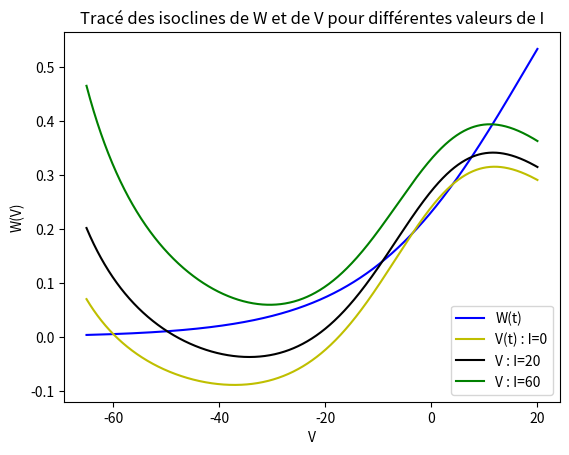

The matplotlib source for this figure:
# -*- coding: utf-8 -*-
"""
Created on Sat Apr 16 16:59:37 2022

@author: cleme
"""

from numpy import *
import sympy as sp
import matplotlib.pyplot as plt

EL=-60
EK=-84
ECa=120
#--
V1=-1.2
V2=18
V3=2
V4=30
#--
gL=2
gK=8
gCa=4.4
#--
C=20
gamma=0.04
W=0.5
I=0
#def W():return 0.5

def m_inf(V):
    return (1+tanh((V-V1)/V2))/2

def w_inf(V):
    return (1+tanh((V-V2)/V4))/2    

def to_inf(V):
    return 1/(cosh((V-V3)/(2*V4)))

def ML_null1(V):
    return (-gCa*(0.5*(1+tanh((V-V1)/V2)))*(V-ECa)-gK*W*(V-ECa)-gL*(V-EL)+I)/C

def ML_null2(V):
    return gamma*(w_inf(V)-W/to_inf(V))

def V_nullcline(V):
    #return(-gCa*((1+tanh((V-V1)/V2))/2)*(V-ECa)-gL*(V-EL)+I)/gK*(V-EK)
    return (I - gL*(V-EL)-gCa*((1 + tanh((V -V1)/V2))/2)*(V-ECa))/(gK*(V-EK))


def V_nullcline1(V):
    return(-gCa*(0.5*(1+tanh((V-V1)/V2)))*(V-ECa)-gL*(V-EL)+0)/(gK*(V-EK))
def V_nullcline2(V):
    return(-gCa*(0.5*(1+tanh((V-V1)/V2)))*(V-ECa)-gL*(V-EL)+20)/(gK*(V-EK))
def V_nullcline3(V):
    return(-gCa*(0.5*(1+tanh((V-V1)/V2)))*(V-ECa)-gL*(V-EL)+60)/(gK*(V-EK))


V = linspace(-65,20,1000)


# color=['r-', 'b-', 'y-', 'g-', 'p-']
# for I in range(0,100,10):
#     print(I)
#     plt.plot(V, V_nullcline(V), color[I%20])
# plt.legend(['MN_null1', 'MN_null2'])
# plt.title('Le temps passe et la mort approche')
# plt.show()



y2=w_inf(V)
y3 = V_nullcline1(V)
y4 = V_nullcline2(V)
y5 = V_nullcline3(V)



plt.plot(V, y2, 'b-')
plt.plot(V, y3, 'y-')
plt.plot(V, y4, 'black')
plt.plot(V, y5, 'g-')

plt.xlabel('V')
plt.ylabel('W(V)')
plt.legend(['W(t)', 'V(t) : I=0', 'V : I=20', 'V : I=60'])
plt.title("Tracé des isoclines de W et de V pour différentes valeurs de I")
plt.show()


    
class ML():
    """modelisation of Moris Lecar model
    """
    def __init__(self):
        self.EL=-60
        self.EK=-84
        self.ECa=120
        #--
        self.V1=-1.2
        self.V2=18
        self.V3=2
        self.V4=30
        #--
        self.gL=2
        self.gK=8
        self.gCa=4.4
        #--
        self.C=20
        self.gamma=0.04
        self.W=0.5
        self.I=0
    
    def isoclines(self, Imin, Imax, nI):
        """draw model's isoclines, for n different values of I between Imin and Imax
        """
        color=['r-', 'b-', 'y-', 'g-', 'p-']
        for I in range(Imin, Imax+1, (Imax+1-Imin)//nI ):
            plt.plot(V, V_nullcline(V), color[I%20])
        plt.legend(['W(t)', 'V(t) : I=0', 'V : I=20', 'V : I=60'])
        plt.title("Tracé des isoclines de W et de V pour différentes valeurs de I")
        plt.show()
        pass
    
    #==========================================================================
    def m_inf(self, V):
        return (1+tanh((V-self.V1)/self.V2))/2

    def w_inf(self, V):
        return (1+tanh((V-self.V2)/self.V4))/2    

    def to_inf(self, V):
        return 1/(cosh((V-self.V3)/(2*self.V4)))

    def ML_null1(self, V):
        return (-self.gCa*(0.5*(1+tanh((V-self.V1)/self.V2)))*(V-self.ECa)-self.gK*self.W*(V-self.ECa)-self.gL*(V-self.EL)+self.I)/self.C

    def ML_null2(self, V):
        return self.gamma*(self.w_inf(V)-self.W/self.to_inf(V))

    def V_nullcline(self, V):
        #return(-gCa*((1+tanh((V-V1)/V2))/2)*(V-ECa)-gL*(V-EL)+I)/gK*(V-EK)
        return (self.I - self.gL*(V-self.EL)-self.gCa*((1 + tanh((V -self.V1)/self.V2))/2)*(V-self.ECa))/(self.gK*(V-self.EK))
    #==========================================================================
    
    def V_intersept(self, iso1, iso2):
        """return nulcline intersection coordinates.
        """
        #https://askcodez.com/intersection-de-deux-graphes-en-python-trouvez-la-valeur-x.html
        Vl = linspace(-65, -40, 1000)
        Vr = linspace(-40, 20, 1000)
        V = linspace(-65, 20, 100)
        f = iso2(V)
        g = iso1(V)
        
        plt.plot(V, f, '-')
        plt.plot(V, g, '-')
        
        idx = argwhere(diff(sign(f - g)) != 0).reshape(-1) + 0
        print(f"""
              a0 : ({idx[0]}, {iso1(idx[0])}, {iso2(idx[0])})
              a1 : ({idx[1]}, {iso1(idx[1])})
              a2 : ({idx[2]}, {iso1(idx[2])})
              """)
        plt.plot(V[idx], f[idx], 'ro')
        plt.show()
        intersections_l = [(Vl[i], f[i]) for i,_ in enumerate(zip(f,g)) if abs(f[i]-g[i])<10**-4]
        intersections_r = [(Vr[i], f[i]) for i,_ in enumerate(zip(f,g)) if abs(f[i]-g[i])<10**-4]
        print(intersections_l, intersections_r)
        print(idx)
        return intersections_l, intersections_r
    

    def jacobienne(self, I):
        """Returne the symbolic expression of the ML system's Jacobienne
        """
        v = Symbol("v")
        w = Symbol("w")
        dw = self.gamma * (((1 + tanh((v - self.V2)/self.V4))/2)- w)/((cosh((v - self.V3)/(2*self.V4)))**-1)
        dv = -self.gCa * ((1 + tanh((v - self.V1)/self.V2))/2) * (v - self.ECa) - self.gK * w * (v - self.ECa) - self.gL* (v-self.EL) + self.I
        J = [[dv.diff(v), "-------------", dv.diff(w)],[dw.diff(v), "-------------", dw.diff(w)]]
        return J
    
    def ML_pros(self):
        """
        """
        v = Symbol("v")
        w = Symbol("w")
        dw = self.gamma * (((1 + tanh((v - self.V2)/self.V4))/2)- w)/((cosh((v - self.V3)/(2*self.V4)))**-1)
        dv = -self.gCa * ((1 + tanh((v - self.V1)/self.V2))/2) * (v - self.ECa) - self.gK * w * (v - self.ECa) - self.gL* (v-self.EL) + self.I
        return [Integral(dw, v)]
        
    def J(self, v, w):
        """Calculate the Jacobienne of ML system, based on ML.jacobienne() output expression
        """
        return array([[-8*w + (v - 120)*(0.122222222222222*tanh(v/18 + 0.0666666666666667)**2 - 0.122222222222222) - 2.2*tanh(v/18 + 0.0666666666666667) - 4.2,
          960 - 8*v], 
          [(0.000666666666666667 - 0.000666666666666667*tanh(v/30 - 3/5)**2)*cosh(v/60 - 1/30) + (-0.04*w + 0.02*tanh(v/30 - 3/5) + 0.02)*sinh(v/60 - 1/30)/60, 
          -0.04*cosh(v/60 - 1/30)]],dtype=float)

    def steady_point(self):
        """Determinates the nature of steady states
        """
        equilibre = V_intersept(self.w_inf(V), self.V_nullcline())
        det = [] #déterminants
        vp = [] #valeur propres
        tr = [] #trace
        #----remplissage de boucle
        
        #----interprétation des résultats
        for i in range (len(l)):
            if l[i] > 0:
                print(f"j {i} n'est pas un point selle")
            else:
                print(f"j {i} est un point selle")
"""
if __name__ == '__main__':
    
    V = linspace(-65,20,1000) #abscisse
    ML=ML() #modèle Moris Lecart
    #idx = ML.V_intersept(w_inf, V_nullcline) #points d'équilibre
    
    #--------------Equilibre 0-----------###
    tr=[]
    j1 = ML.J(-1, 0.18)
    det1 = linalg.det(j1)
    vp1 = linalg.eigvals(j1)
    tr.append(sum(vp1))
    
    
    #Equilibre 1###
    j2 = ML.J(3, 0.27)
    det2 = linalg.det(j2)
    vp2 = linalg.eigvals(j2)
    tr.append(sum(vp2))
    
    #Equilibre 2###
    j3 = ML.J(-60,0.01)
    det3 = linalg.det(j3)
    vp3 = linalg.eigvals(j3)
    tr.append(sum(vp3))
    
    vp=[vp1, vp2, vp3] #valeurs propres
    det=[det1, det2, det3] #déterminants
    
    for i in range (len(vp)):
        #----
        if all([vpi > 0 for vpi in vp[i]]): print("minimum, instable")
        elif all([vpi < 0 for vpi in vp[i]]): print("maximum, stable")
        else : print("point selle, instable")
        #----
        if tr[i]**2 < 4*det[i]: print(f"j {i} est une spirale")
        else: print(f"j {i} est indéterminé (un neud ?)")
   
    
    print("-------------------")
    ML.isoclines(0, 100, 10)
    
    #print(ML.ML_pros())
    
    
    #print(ML.V_intersept(ML.w_inf, ML.V_nullcline))
    #wp=(-0.04*w + 0.02*tanh(v/30 - 3/5) + 0.02)*cosh(v/60 - 1/30)
    

    
  """  
